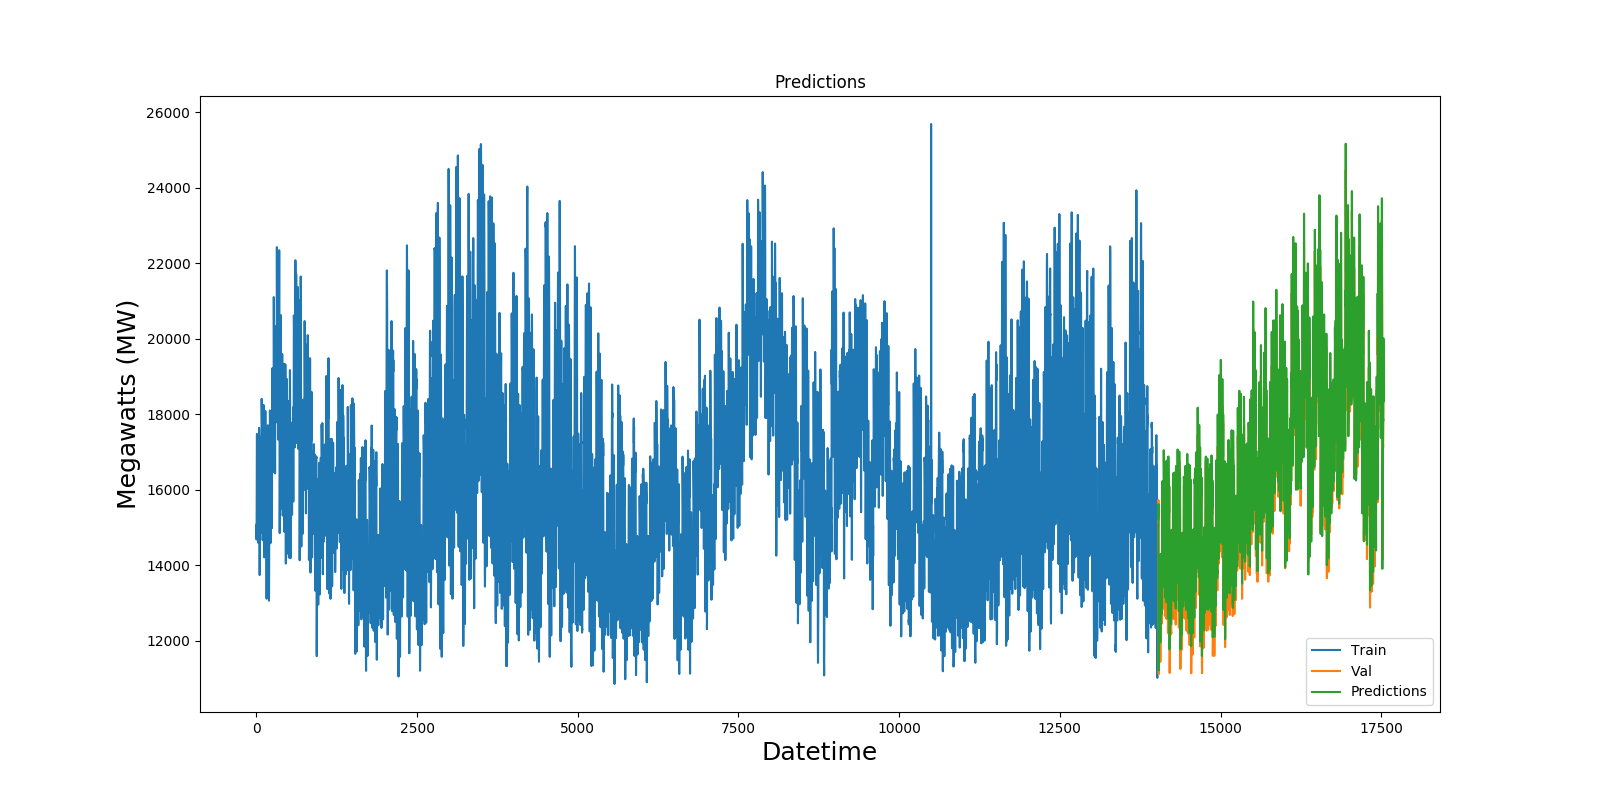

Data behind this chart, as committed beside it:
, AEP_MW, Predictions
14031, 15142, 15232
14032, 15480, 15228
14033, 15732, 15472
14034, 15098, 15624
14035, 14078, 14839
14036, 11787, 13779
14037, 11289, 11729
14038, 11162, 11221
14039, 11121, 11324
14040, 11222, 11627
14041, 11289, 12032
14042, 11335, 12304
14043, 11891, 12404
14044, 12608, 12887
14045, 13003, 13524
14046, 13253, 13818
14047, 13201, 13946
14048, 13232, 13794
14049, 13301, 13729
14050, 13303, 13736
14051, 13397, 13716
14052, 13554, 13795
14053, 13677, 13953
14054, 13562, 14065
14055, 13445, 13889
14056, 13452, 13658
14057, 13819, 13555
14058, 13357, 13857
14059, 12606, 13390
14060, 12505, 12666
14061, 11879, 12583
14062, 11583, 12140
14063, 11457, 11959
14064, 11444, 11973
14065, 11635, 12099
14066, 11769, 12386
14067, 12340, 12581
14068, 13065, 13121
14069, 13494, 13811
14070, 13763, 14162
14071, 13683, 14307
14072, 13703, 14109
14073, 13621, 14026
14074, 13525, 13897
14075, 13587, 13786
14076, 13674, 13855
14077, 13745, 13985
14078, 13573, 14089
14079, 13479, 13911
14080, 13534, 13757
14081, 13972, 13751
14082, 13363, 14158
14083, 12534, 13539
14084, 13307, 12710
14085, 12764, 13430
14086, 12456, 13093
14087, 12485, 12862
14088, 12591, 12958
14089, 13406, 13159
14090, 14619, 14044
... 3,447 more rows
